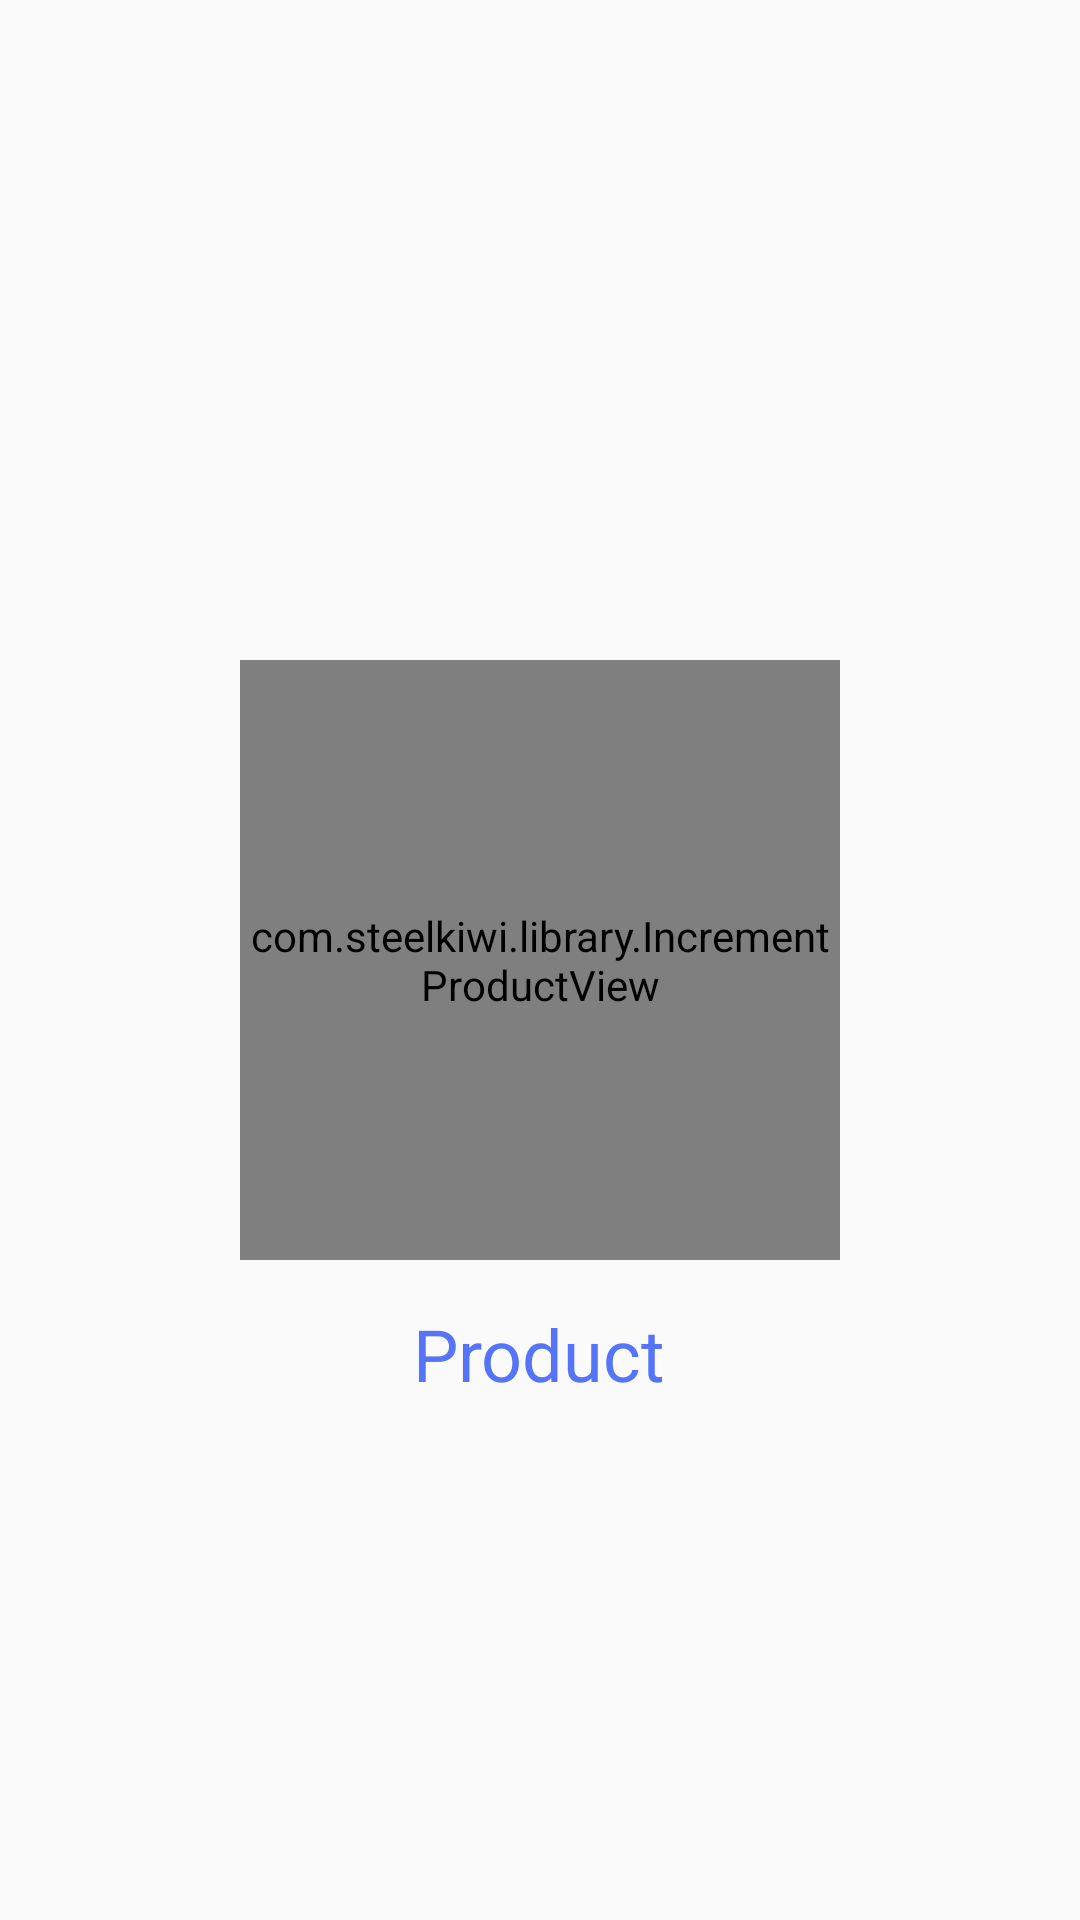

Reconstruct the res/layout file that produces this screen, plus the resources it refers to.
<!-- AndroidManifest.xml: application theme AppTheme -->
<!-- res/layout/activity_modifier_commande.xml -->
<?xml version="1.0" encoding="utf-8"?>
<RelativeLayout xmlns:android="http://schemas.android.com/apk/res/android"
    xmlns:app="http://schemas.android.com/apk/res-auto"
    xmlns:tools="http://schemas.android.com/tools"
    android:layout_width="match_parent"
    android:layout_height="match_parent"
    tools:context=".ModifierCommande">

    <com.steelkiwi.library.IncrementProductView
        android:layout_width="200dp"
        android:layout_height="200dp"
        android:id="@+id/productview"
        android:background="@android:color/transparent"
        android:layout_centerInParent="true"
        app:ipv_middle_icon="@drawable/box"
        app:ipv_highlight_background_color="@color/highlight_background_color"
        app:ipv_default_background_color="@color/default_background_color"
        app:ipv_text_color="@android:color/white"
        app:ipv_text_size="@dimen/text_size"/>

    <TextView
        android:layout_width="wrap_content"
        android:layout_height="wrap_content"
        android:id="@+id/productName"
        android:layout_centerInParent="true"
        android:layout_below="@id/productview"
        android:layout_marginTop="15dp"
        android:text="Product"
        android:textSize="24sp"
        />
    <TextView
        android:layout_width="wrap_content"
        android:layout_height="wrap_content"
        android:id="@+id/amount"
        android:layout_centerInParent="true"
        android:layout_below="@id/productName"
        android:layout_marginTop="15dp"
        android:text=""
        android:textSize="24sp"
        />


</RelativeLayout>
<!-- resources referenced by this layout -->
<resources>
  <style name="AppTheme" parent="Theme.AppCompat.Light.NoActionBar">
          
          <item name="colorPrimary">@color/DarkBlue</item>
          <item name="colorPrimaryDark">@color/Blue</item>
          <item name="colorAccent">@color/Blue</item>
          <item name="android:textColorPrimary">@color/clearWhite</item>
          <item name="colorControlNormal">@color/clearWhite</item>
          <item name="android:textColor">@color/Blue</item>
      </style>
  <color name="DarkBlue">#000759</color>
  <color name="Blue">#5574F7</color>
  <color name="clearWhite">#AAFFFFFF</color>
</resources>
